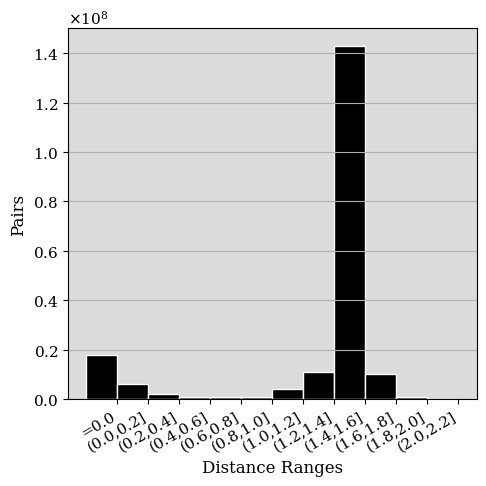

Write the Python code that produced this figure.
from matplotlib import pyplot as plt
import matplotlib
import json
import numpy as np
from matplotlib import ticker
from matplotlib.pyplot import MultipleLocator
font = {'family' : 'serif',
        'weight' : 'normal',
        'size'   : 11}
matplotlib.rc('font', **font)


data = np.array([
    0.18, 0.06, 0.02, 0.01, 0.01, 0.01, 0.04, 0.11, 1.43, 0.10, 0.01, 0.00
])

data = data * 1e8

fig, axe = plt.subplots(1,1)
fig.set_size_inches(5,5)
x = range(len(data))
x_ticklabels = ['=0.0', '(0.0,0.2]', '(0.2,0.4]', '(0.4,0.6]','(0.6,0.8]','(0.8,1.0]','(1.0,1.2]','(1.2,1.4]','(1.4,1.6]', '(1.6,1.8]', '(1.8,2.0]', '(2.0,2.2]']
axe.bar(x, data, width=-1, align='edge', color='black', edgecolor='white')
axe.set_xticks(x)
axe.set_xticklabels(x_ticklabels, rotation=30, ha='right')
axe.grid(axis='y')
axe.set_facecolor('#DBDBDB')
axe.yaxis.get_major_formatter().set_powerlimits((0,1))
axe.yaxis.get_major_formatter().set_scientific(True)
axe.yaxis.get_major_formatter().set_useMathText(True)
axe.set_xlabel('Distance Ranges', fontsize=12)
axe.set_ylabel('Pairs', fontsize=12)
plt.tight_layout()
plt.show()

